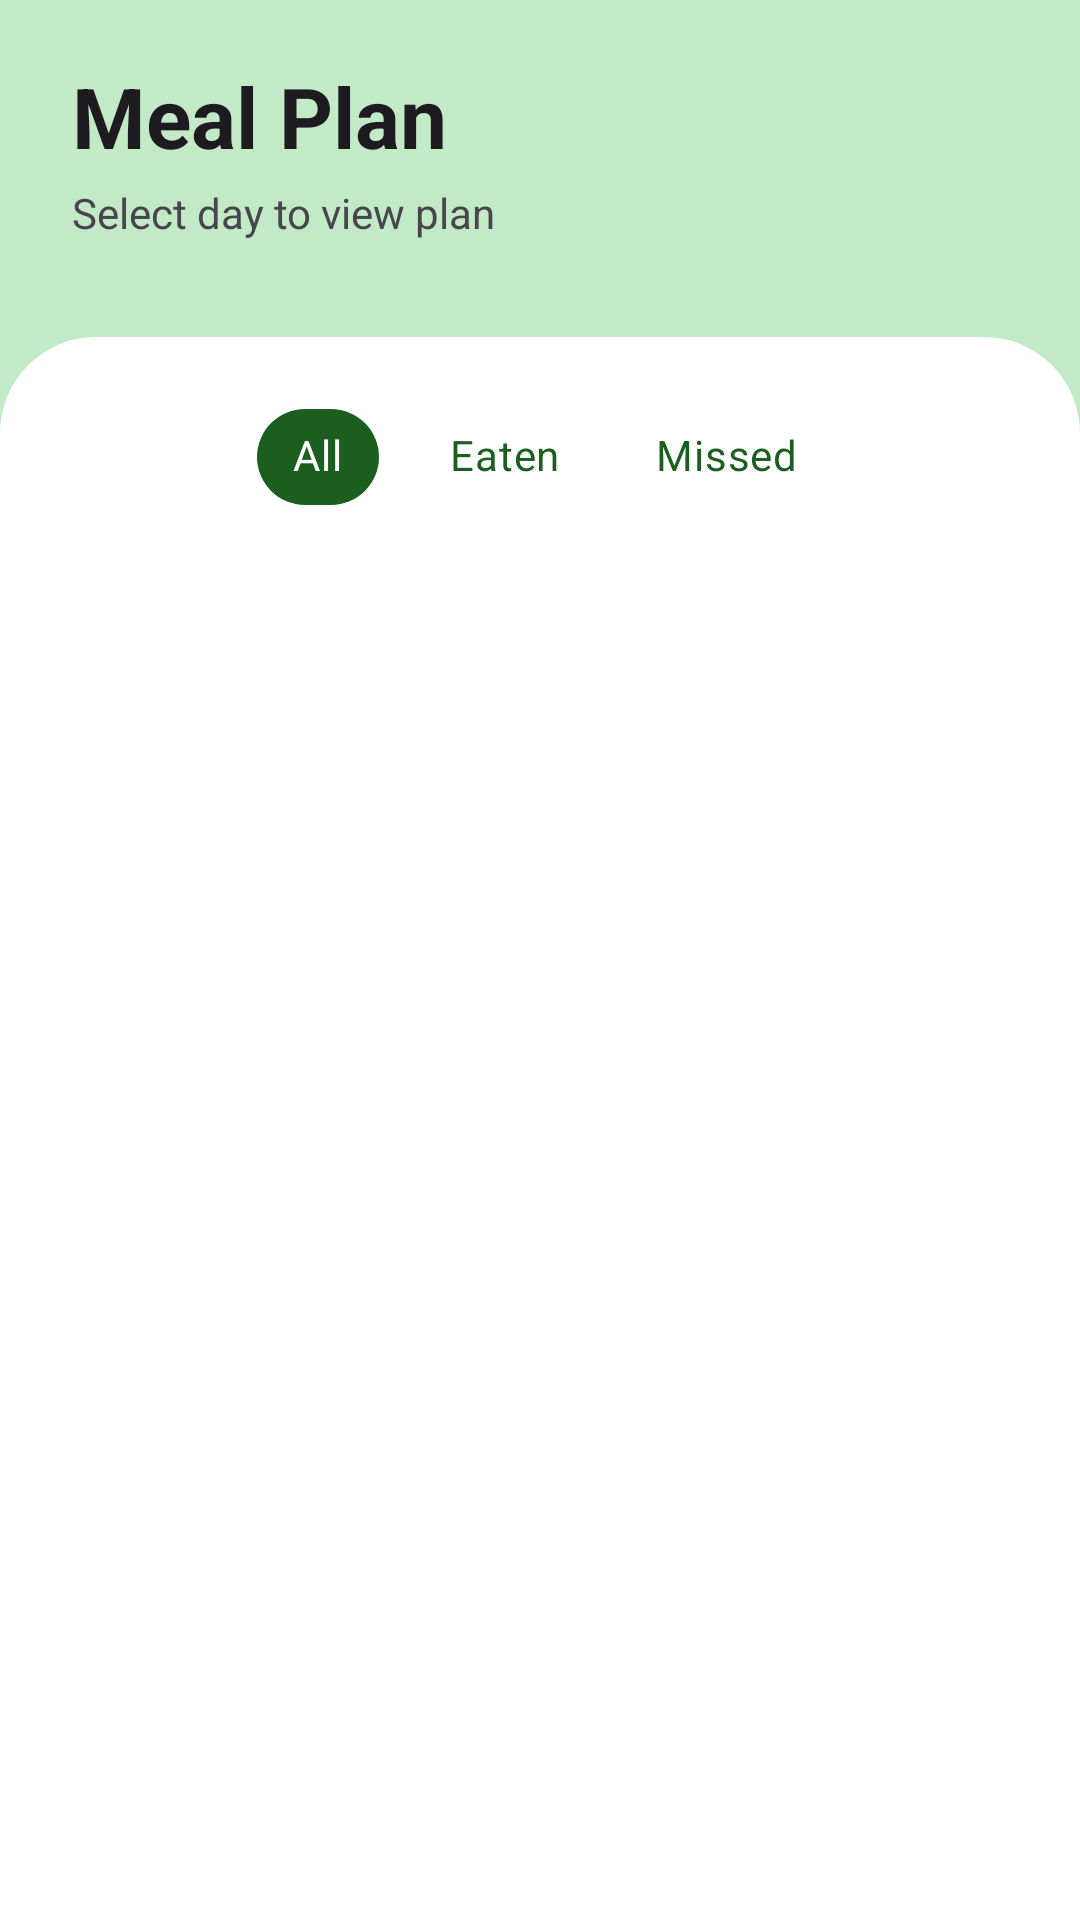

Android layout source for this screen:
<!-- AndroidManifest.xml: activity theme Theme.PlanPrep.GreenHeader -->
<!-- res/layout/activity_meal_status_history.xml -->
<?xml version="1.0" encoding="utf-8"?>
<androidx.constraintlayout.widget.ConstraintLayout xmlns:android="http://schemas.android.com/apk/res/android"
    xmlns:app="http://schemas.android.com/apk/res-auto"
    android:layout_width="match_parent"
    android:layout_height="match_parent"
    android:background="@color/green_header_bg">

    <include
        android:id="@+id/layoutHeader"
        layout="@layout/layout_custom_header"
        android:layout_width="match_parent"
        android:layout_height="wrap_content"
        app:layout_constraintTop_toTopOf="parent"
        app:layout_constraintStart_toStartOf="parent"
        app:layout_constraintEnd_toEndOf="parent" />

    <androidx.constraintlayout.widget.ConstraintLayout
        android:layout_width="match_parent"
        android:layout_height="0dp"
        android:layout_marginTop="16dp"
        android:background="@drawable/bg_white_top_rounded"
        android:backgroundTint="@color/surface_color"
        android:paddingTop="16dp"
        app:layout_constraintBottom_toBottomOf="parent"
        app:layout_constraintTop_toBottomOf="@id/layoutHeader">

        <com.google.android.material.chip.ChipGroup
            android:id="@+id/chipGroupStatus"
            android:layout_width="wrap_content"
            android:layout_height="wrap_content"
            app:layout_constraintEnd_toEndOf="parent"
            app:layout_constraintStart_toStartOf="parent"
            app:layout_constraintTop_toTopOf="parent"
            app:selectionRequired="true"
            app:singleSelection="true">

            <com.google.android.material.chip.Chip
                android:id="@+id/chipAll"
                style="@style/Widget.MaterialComponents.Chip.Choice"
                android:layout_width="wrap_content"
                android:layout_height="wrap_content"
                android:checked="true"
                android:text="All"
                android:textColor="@color/chip_text_state_list"
                app:chipBackgroundColor="@color/chip_bg_state_list"/>

            <com.google.android.material.chip.Chip
                android:id="@+id/chipEaten"
                style="@style/Widget.MaterialComponents.Chip.Choice"
                android:layout_width="wrap_content"
                android:layout_height="wrap_content"
                android:text="Eaten"
                android:textColor="@color/chip_text_state_list"
                app:chipBackgroundColor="@color/chip_bg_state_list"
                app:chipStrokeColor="@color/icon_action" />

            <com.google.android.material.chip.Chip
                android:id="@+id/chipMissed"
                style="@style/Widget.MaterialComponents.Chip.Choice"
                android:layout_width="wrap_content"
                android:layout_height="wrap_content"
                android:text="Missed"
                android:textColor="@color/chip_text_state_list"
                app:chipBackgroundColor="@color/chip_bg_state_list" />

        </com.google.android.material.chip.ChipGroup>

        <androidx.recyclerview.widget.RecyclerView
            android:id="@+id/rvMealStatus"
            android:layout_width="match_parent"
            android:layout_height="0dp"
            android:layout_marginTop="8dp"
            android:clipToPadding="false"
            android:padding="16dp"
            app:layout_constraintBottom_toBottomOf="parent"
            app:layout_constraintTop_toBottomOf="@id/chipGroupStatus" />

        <LinearLayout
            android:id="@+id/layoutEmptyState"
            android:layout_width="wrap_content"
            android:layout_height="wrap_content"
            android:gravity="center"
            android:orientation="vertical"
            android:visibility="gone"
            app:layout_constraintBottom_toBottomOf="parent"
            app:layout_constraintEnd_toEndOf="parent"
            app:layout_constraintStart_toStartOf="parent"
            app:layout_constraintTop_toBottomOf="@id/chipGroupStatus">

            <ImageView
                android:layout_width="64dp"
                android:layout_height="64dp"
                android:src="@android:drawable/ic_menu_my_calendar"
                app:tint="@color/icon_secondary" />

            <TextView
                android:layout_width="wrap_content"
                android:layout_height="wrap_content"
                android:layout_marginTop="16dp"
                android:text="No Meals Found"
                android:textColor="@color/text_secondary"
                android:textSize="18sp"
                android:textStyle="bold" />

            <TextView
                android:layout_width="wrap_content"
                android:layout_height="wrap_content"
                android:layout_marginTop="4dp"
                android:text="Try adjusting your filters"
                android:textColor="@color/nav_unselected"
                android:textSize="14sp" />
        </LinearLayout>

        <ProgressBar
            android:id="@+id/pbLoading"
            android:layout_width="wrap_content"
            android:layout_height="wrap_content"
            android:visibility="gone"
            app:layout_constraintBottom_toBottomOf="parent"
            app:layout_constraintEnd_toEndOf="parent"
            app:layout_constraintStart_toStartOf="parent"
            app:layout_constraintTop_toTopOf="parent" />

    </androidx.constraintlayout.widget.ConstraintLayout>
</androidx.constraintlayout.widget.ConstraintLayout>
<!-- res/layout/layout_custom_header.xml (included above) -->
<?xml version="1.0" encoding="utf-8"?>
<androidx.constraintlayout.widget.ConstraintLayout
    xmlns:android="http://schemas.android.com/apk/res/android"
    xmlns:app="http://schemas.android.com/apk/res-auto"
    android:layout_width="match_parent"
    android:layout_height="wrap_content"
    android:background="?android:attr/windowBackground"
    android:paddingTop="20dp"
    android:paddingBottom="16dp"
    android:paddingHorizontal="24dp">

    <ImageView
        android:id="@+id/btnHeaderBack"
        android:layout_width="32dp"
        android:layout_height="32dp"
        android:src="@drawable/back"
        android:padding="4dp"
        app:tint="?android:attr/textColorPrimary"
        android:visibility="gone"
        app:layout_constraintStart_toStartOf="parent"
        app:layout_constraintTop_toTopOf="@id/tvHeaderTitle"
        app:layout_constraintBottom_toBottomOf="@id/tvHeaderSubtitle" />

    <TextView
        android:id="@+id/tvHeaderTitle"
        android:layout_width="0dp"
        android:layout_height="wrap_content"
        android:text="Meal Plan"
        android:textColor="?android:attr/textColorPrimary"
        android:textSize="28sp"
        android:textStyle="bold"
        app:layout_constraintStart_toEndOf="@id/btnHeaderBack"
        app:layout_constraintEnd_toStartOf="@id/btnHeaderAction"
        app:layout_constraintTop_toTopOf="parent" />

    <TextView
        android:id="@+id/tvHeaderSubtitle"
        android:layout_width="0dp"
        android:layout_height="wrap_content"
        android:layout_marginTop="4dp"
        android:text="Select day to view plan"
        android:textColor="?android:attr/textColorSecondary"
        android:textSize="14sp"
        app:layout_constraintStart_toEndOf="@id/btnHeaderBack"
        app:layout_constraintEnd_toStartOf="@id/btnHeaderAction"
        app:layout_constraintTop_toBottomOf="@id/tvHeaderTitle" />

    <ImageView
        android:id="@+id/btnHeaderAction"
        android:layout_width="32dp"
        android:layout_height="32dp"
        android:src="@android:drawable/ic_menu_preferences"
        app:tint="?android:attr/textColorPrimary"
        android:visibility="gone"
        app:layout_constraintBottom_toBottomOf="@id/tvHeaderSubtitle"
        app:layout_constraintEnd_toEndOf="parent"
        app:layout_constraintTop_toTopOf="@id/tvHeaderTitle" />

</androidx.constraintlayout.widget.ConstraintLayout>
<!-- resources referenced by this layout -->
<resources>
  <color name="green_header_bg">#C3EAC6</color>
  <color name="icon_action">#2E7D32</color>
  <color name="icon_secondary">#757575</color>
  <color name="nav_unselected">#9E9E9E</color>
  <color name="surface_color">#FFFFFF</color>
  <color name="text_secondary">#757575</color>
  <!-- drawable bg_white_top_rounded (drawable) -->
  <?xml version="1.0" encoding="utf-8"?>
  <shape xmlns:android="http://schemas.android.com/apk/res/android">
      <solid android:color="#FFFFFF"/>
      <corners android:topLeftRadius="32dp" android:topRightRadius="32dp"/>
  </shape>
  <style name="Theme.PlanPrep.GreenHeader" parent="Theme.PlanPrep">
          <item name="android:windowBackground">@color/green_header_bg</item>
  
          <item name="android:statusBarColor">@android:color/transparent</item>
          <item name="android:windowLightStatusBar">true</item>
  
          <item name="android:navigationBarColor">@color/bg</item>
          <item name="android:windowLightNavigationBar">true</item>
      </style>
  <style name="Theme.PlanPrep" parent="Base.Theme.PlanPrep" />
  <color name="bg">#F6F6F6</color>
  <style name="Base.Theme.PlanPrep" parent="Theme.Material3.DayNight.NoActionBar">
          <item name="windowActionBar">false</item>
          <item name="windowNoTitle">true</item>
  
          <item name="android:statusBarColor">@android:color/transparent</item>
          <item name="android:windowLightStatusBar">true</item> <item name="android:navigationBarColor">@android:color/transparent</item>
  
          <item name="colorPrimary">@color/purple_700</item>
          <item name="colorOnPrimary">@color/white</item>
  
          <item name="android:windowBackground">@color/bg</item>
          <item name="colorSurface">@color/bg</item>
          <item name="colorOnSurface">@color/text_primary</item>
      </style>
  <color name="purple_700">#5E35B1</color>
  <color name="white">#FFFFFF</color>
  <color name="text_primary">#212121</color>
</resources>
